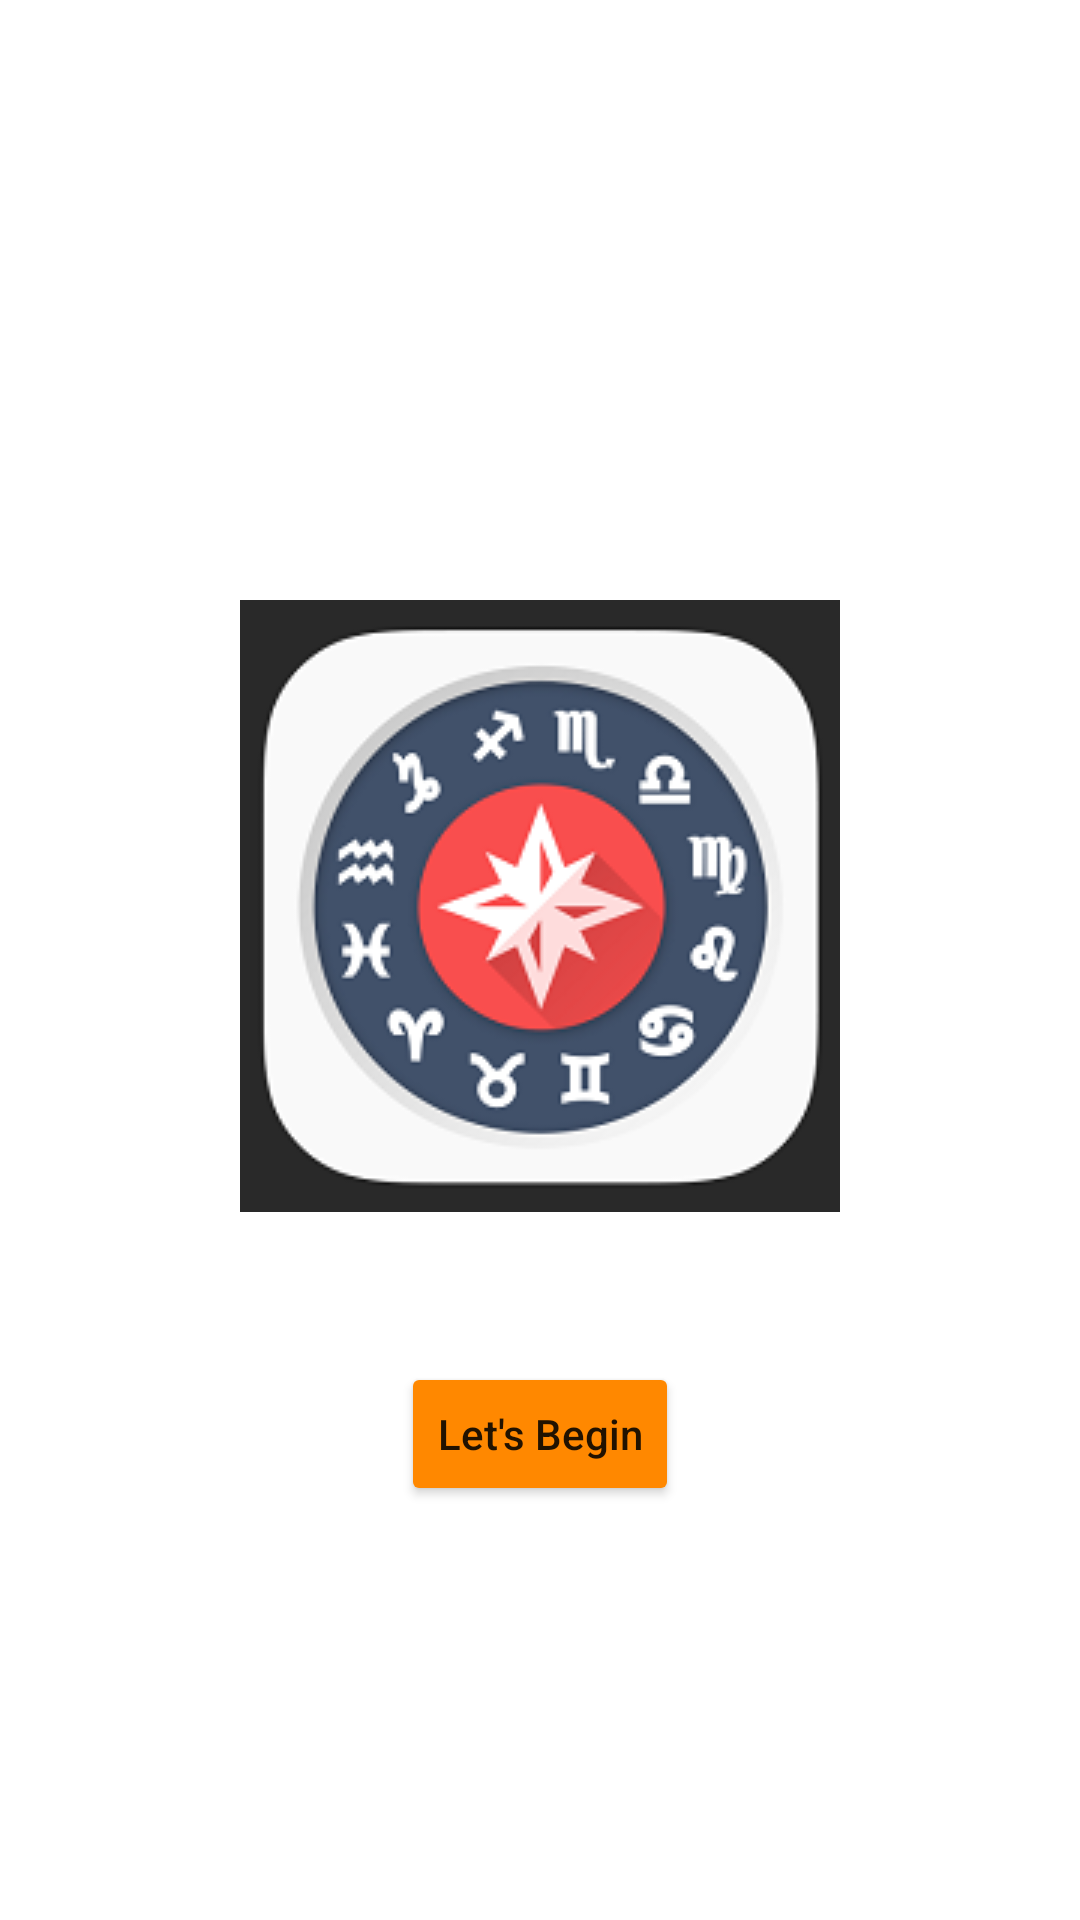

This screen was rendered from an Android layout file. Write that file and the resources it references.
<!-- AndroidManifest.xml: application theme Theme.Astro_zoneApp -->
<!-- res/layout/activity_main.xml -->
<?xml version="1.0" encoding="utf-8"?>
<androidx.constraintlayout.widget.ConstraintLayout xmlns:android="http://schemas.android.com/apk/res/android"
    xmlns:app="http://schemas.android.com/apk/res-auto"
    xmlns:tools="http://schemas.android.com/tools"
    android:layout_width="match_parent"
    android:layout_height="match_parent"
    android:background="@drawable/bg4"
    tools:context=".MainActivity">

    <Button
        android:id="@+id/lets_begin"
        android:layout_width="wrap_content"
        android:layout_height="wrap_content"
        android:layout_marginTop="50dp"
        android:backgroundTint="@android:color/holo_orange_dark"
        android:text="Let's Begin"
        android:textAllCaps="false"
        app:layout_constraintEnd_toEndOf="parent"
        app:layout_constraintStart_toStartOf="parent"
        app:layout_constraintTop_toBottomOf="@+id/imageView2" />

    <ImageView
        android:id="@+id/imageView2"
        android:layout_width="wrap_content"
        android:layout_height="wrap_content"
        android:layout_marginTop="200dp"
        app:layout_constraintEnd_toEndOf="parent"
        app:layout_constraintStart_toStartOf="parent"
        app:layout_constraintTop_toTopOf="parent"
        app:srcCompat="@drawable/horo_icon" />

</androidx.constraintlayout.widget.ConstraintLayout>
<!-- resources referenced by this layout -->
<resources>
  <!-- drawable horo_icon: png bitmap (drawable-v24, 30488 bytes) -->
  <style name="Theme.Astro_zoneApp" parent="Theme.MaterialComponents.DayNight.DarkActionBar">
          
          <item name="colorPrimary">@color/purple_500</item>
          <item name="colorPrimaryVariant">@color/purple_700</item>
          <item name="colorOnPrimary">@color/white</item>
          
          <item name="colorSecondary">@color/teal_200</item>
          <item name="colorSecondaryVariant">@color/teal_700</item>
          <item name="colorOnSecondary">@color/black</item>
          
          <item name="android:statusBarColor" tools:targetApi="l">?attr/colorPrimaryVariant</item>
          
      </style>
  <!-- not gathered from this repository: default colours our renderer supplied (Android Studio template values) -->
  <color name="purple_500">#FF6200EE</color>
  <color name="purple_700">#FF3700B3</color>
  <color name="teal_200">#FF03DAC5</color>
  <color name="teal_700">#FF018786</color>
  <color name="black">#FF000000</color>
  <color name="white">#FFFFFFFF</color>
</resources>
